Labelled photos from "train_test_data", an image-classification folder in kmk9461/Interests_Portfolio. The possible labels are: crochet stitches, knitting stitches.

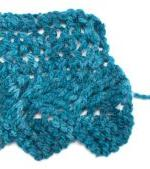
Label: knitting stitches

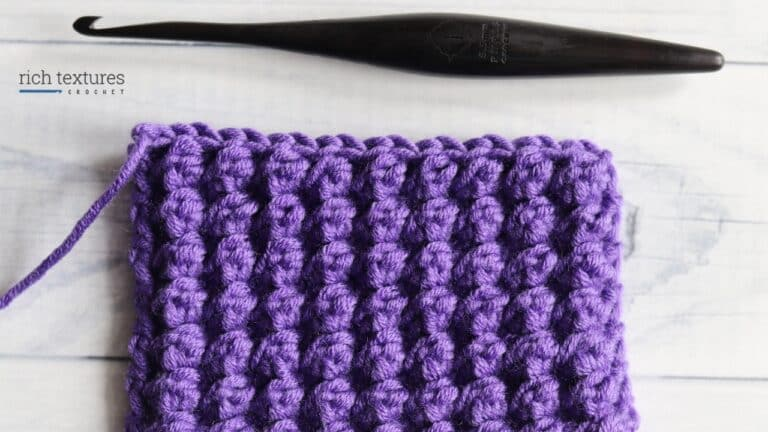
Label: crochet stitches

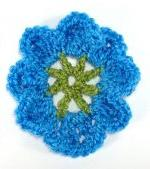
Label: crochet stitches

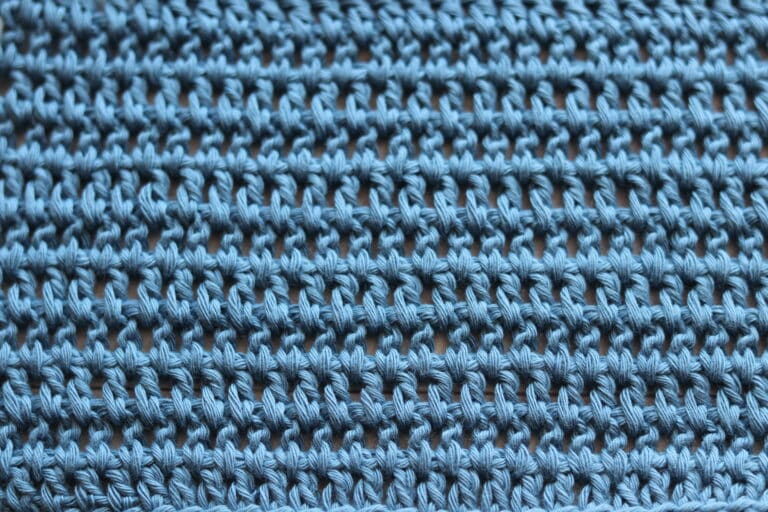
Label: crochet stitches

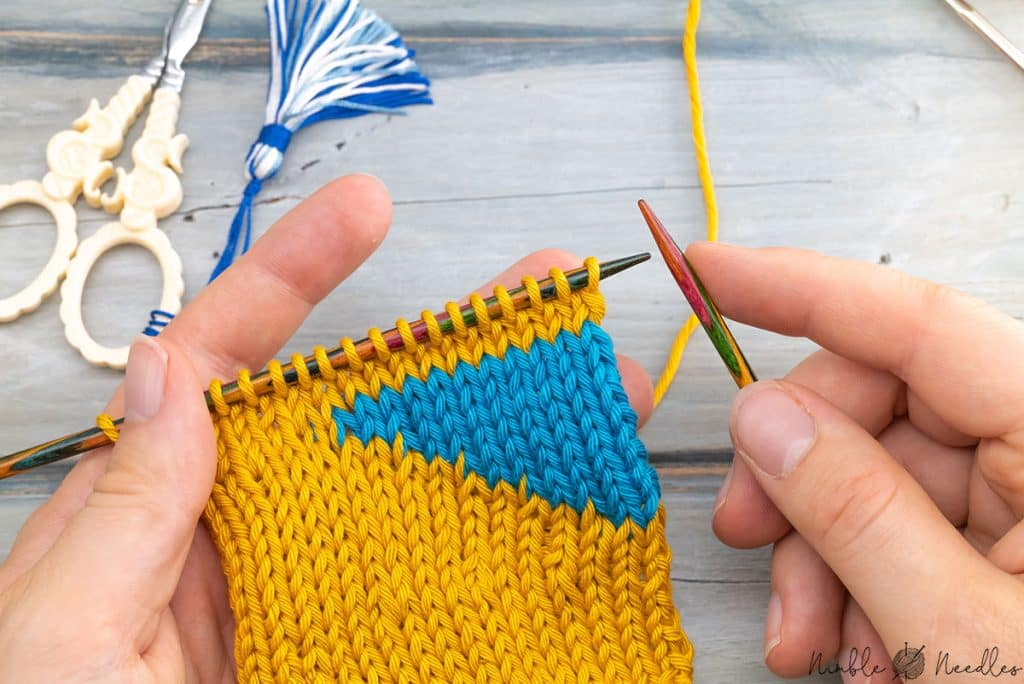
Label: knitting stitches

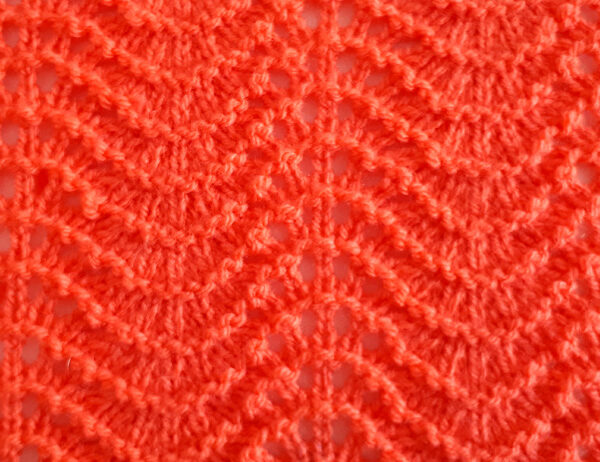
Label: knitting stitches
